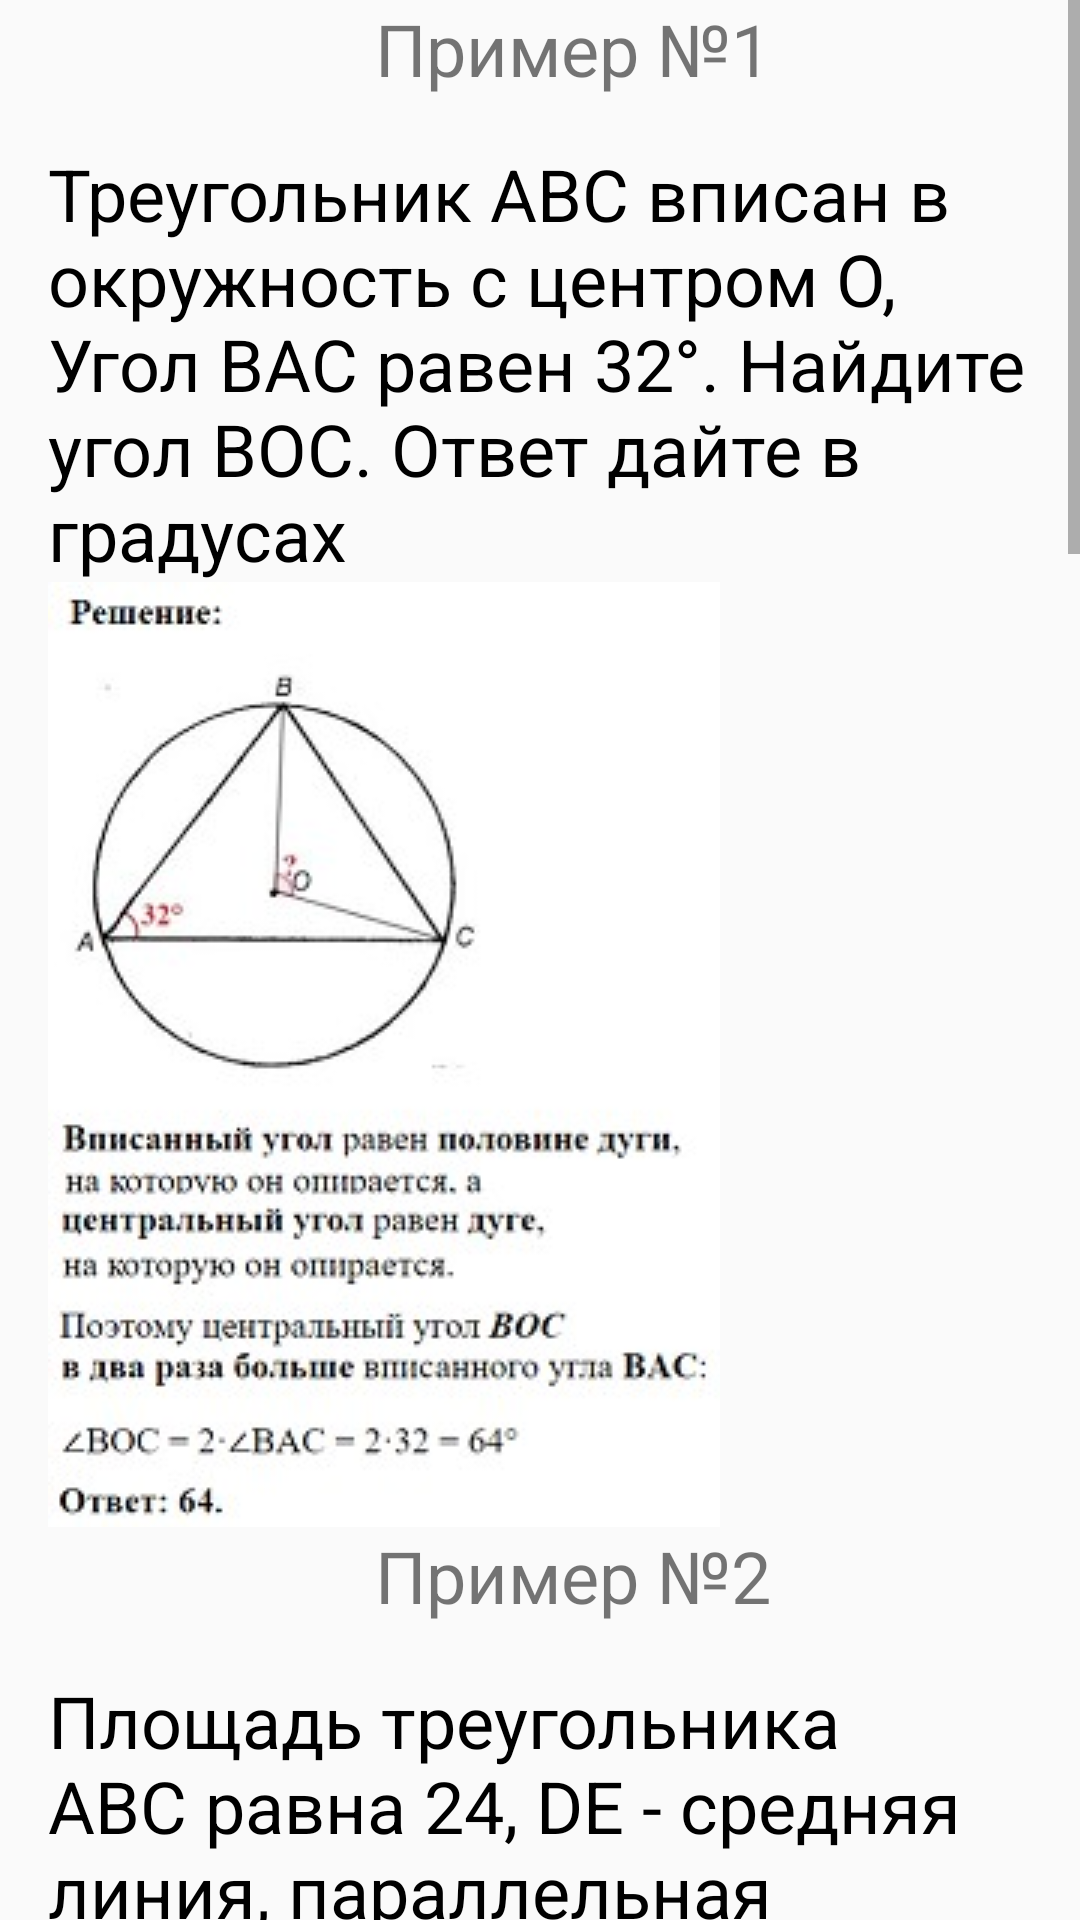

Reconstruct the res/layout file that produces this screen, plus the resources it refers to.
<!-- AndroidManifest.xml: application theme Theme.Petapp -->
<!-- res/layout/activity_theory_3.xml -->
<?xml version="1.0" encoding="utf-8"?>
<androidx.constraintlayout.widget.ConstraintLayout xmlns:android="http://schemas.android.com/apk/res/android"
    xmlns:app="http://schemas.android.com/apk/res-auto"
    xmlns:tools="http://schemas.android.com/tools"
    android:layout_width="match_parent"
    android:layout_height="match_parent"
    tools:context=".theory.Theory3">

    <ScrollView
        android:layout_width="match_parent"
        android:layout_height="match_parent"
        tools:ignore="MissingConstraints">

        <LinearLayout
            android:layout_width="match_parent"
            android:layout_height="wrap_content"
            android:orientation="vertical">

            <TextView
                android:layout_width="wrap_content"
                android:layout_height="wrap_content"
                android:layout_marginStart="125dp"
                android:text="Пример №1"
                android:textSize="24sp" />

            <TextView
                android:layout_width="wrap_content"
                android:layout_height="wrap_content"
                android:gravity="start"
                android:layout_marginTop="16dp"
                android:layout_marginHorizontal="16dp"
                android:textColor="@color/black"
                android:text="Треугольник ABC вписан в окружность с центром O, Угол BAC равен 32°. Найдите угол BOC. Ответ дайте в градусах"
                android:textSize="24sp" />

            <ImageView
                android:layout_width="wrap_content"
                android:layout_height="wrap_content"
                android:layout_marginHorizontal="16dp"
                android:src="@drawable/theory_4_1"/>

            <TextView
                android:layout_width="wrap_content"
                android:layout_height="wrap_content"
                android:layout_marginStart="125dp"
                android:text="Пример №2"
                android:textSize="24sp" />

            <TextView
                android:layout_width="wrap_content"
                android:layout_height="wrap_content"
                android:gravity="start"
                android:layout_marginTop="16dp"
                android:layout_marginHorizontal="16dp"
                android:textColor="@color/black"
                android:text="Площадь треугольника ABC равна 24, DE - средняя линия, параллельная стороне AB. Найдите площадь треугольника CDE"
                android:textSize="24sp" />

            <ImageView
                android:layout_width="wrap_content"
                android:layout_height="wrap_content"
                android:layout_marginHorizontal="16dp"
                android:src="@drawable/theory_4_2"/>

            <TextView
                android:layout_width="wrap_content"
                android:layout_height="wrap_content"
                android:layout_marginStart="125dp"
                android:text="Пример №3"
                android:textSize="24sp" />

            <TextView
                android:layout_width="wrap_content"
                android:layout_height="wrap_content"
                android:gravity="start"
                android:layout_marginTop="16dp"
                android:layout_marginHorizontal="16dp"
                android:textColor="@color/black"
                android:text="Стороны параллелограмма равны 24 и 27. Высота, опущенная на меньшую из этих сторон, равна 18. Найдите высоту, опущенную на большую сторону параллелограмма"
                android:textSize="24sp" />

            <ImageView
                android:layout_width="wrap_content"
                android:layout_height="wrap_content"
                android:layout_marginHorizontal="16dp"
                android:src="@drawable/theory_4_3"/>

        </LinearLayout>

    </ScrollView>

</androidx.constraintlayout.widget.ConstraintLayout>
<!-- resources referenced by this layout -->
<resources>
  <color name="black">#FF000000</color>
  <!-- drawable theory_4_1: jpg bitmap (drawable, 20736 bytes) -->
  <!-- drawable theory_4_2: jpg bitmap (drawable, 55161 bytes) -->
  <!-- drawable theory_4_3: jpg bitmap (drawable, 44961 bytes) -->
  <style name="Theme.Petapp" parent="Theme.AppCompat.Light.NoActionBar">
          
          <item name="colorPrimary">@color/black</item>
          <item name="android:colorPrimaryDark">@color/black</item>
          <item name="colorPrimaryVariant">#E5E5E5</item>
          <item name="colorOnPrimary">@color/white</item>
          
          <item name="colorSecondary">@color/teal_200</item>
          <item name="colorSecondaryVariant">@color/teal_700</item>
          <item name="colorOnSecondary">@color/black</item>
          
          <item name="android:statusBarColor" tools:targetApi="l">?attr/colorPrimaryVariant</item>
          
          <item name="android:windowLightStatusBar">true</item>
          <item name="android:navigationBarColor">#E5E5E5</item>
      </style>
  <color name="white">#FFFFFFFF</color>
  <color name="teal_200">#FF03DAC5</color>
  <color name="teal_700">#FF018786</color>
</resources>
